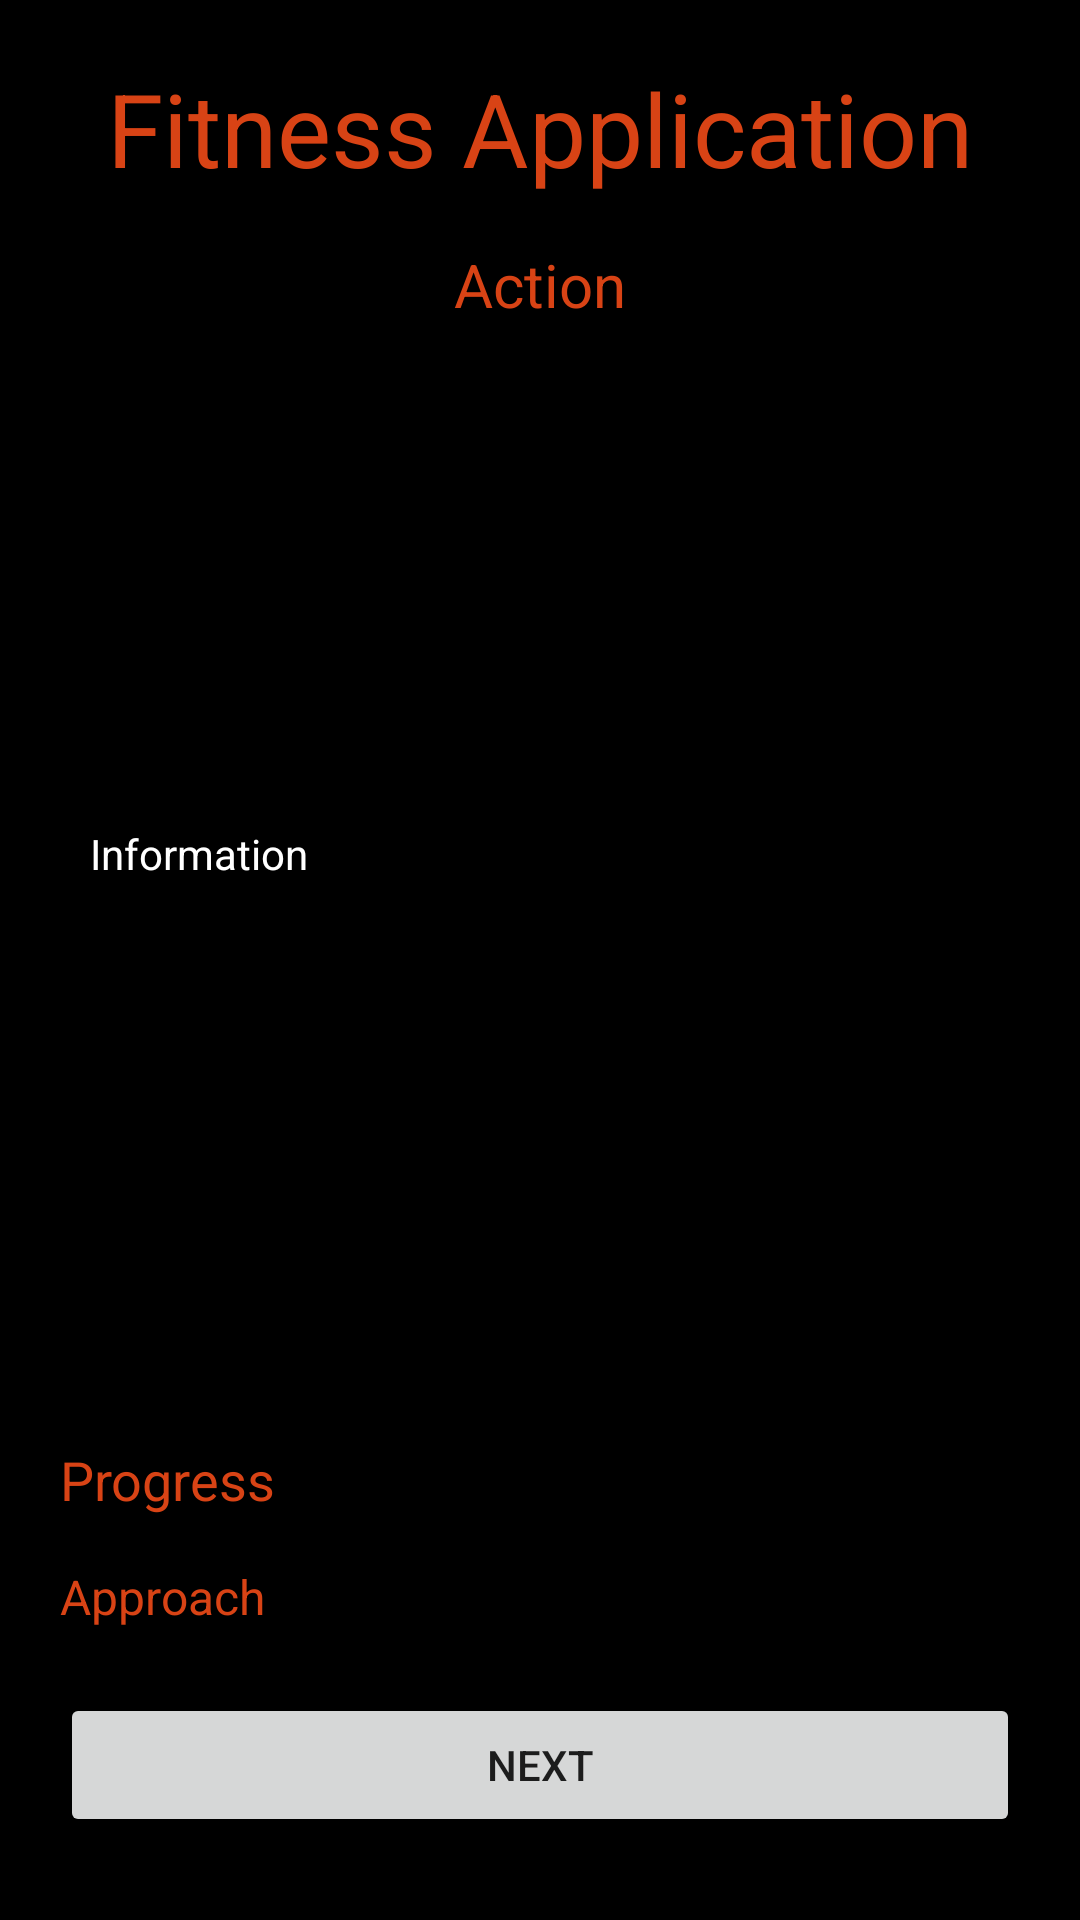

Produce the Android XML layout that renders to this screen, including the resource entries it uses.
<!-- AndroidManifest.xml: application theme Theme.FitnessApplication -->
<!-- res/layout/exercise_activity.xml -->
<?xml version="1.0" encoding="utf-8"?>
<androidx.constraintlayout.widget.ConstraintLayout
    xmlns:android="http://schemas.android.com/apk/res/android"
    xmlns:tools="http://schemas.android.com/tools"
    xmlns:app="http://schemas.android.com/apk/res-auto"
    android:layout_width="match_parent"
    android:background="@color/black"
    android:layout_height="match_parent"
    android:padding="@dimen/dim_20"
    tools:context=".TrainingActivity"
    >
        <TextView
            android:id="@+id/tv_logo"
            android:text="@string/app_name"
            android:layout_width="wrap_content"
            android:layout_height="wrap_content"
            android:textSize="34sp"
            android:textColor="@color/orange_max"
            app:layout_constraintStart_toStartOf="parent"
            app:layout_constraintEnd_toEndOf="parent"
            app:layout_constraintTop_toTopOf="parent"
            app:fontFamily="@font/lobster"
        />
        <TextView
            android:id="@+id/tv_action"
            android:text="@string/action"
            android:layout_width="wrap_content"
            android:layout_height="wrap_content"
            android:textSize="20sp"
            android:textColor="@color/orange_max"
            android:layout_marginTop="16dp"
            app:fontFamily="@font/varela_round"
            app:layout_constraintStart_toStartOf="parent"
            app:layout_constraintEnd_toEndOf="parent"
            app:layout_constraintTop_toBottomOf="@+id/tv_logo"
        />
        <ImageView
            android:id="@+id/iv_action"
            android:layout_width="wrap_content"
            android:layout_height="wrap_content"
            android:layout_marginBottom="16dp"
            android:contentDescription="TODO"
            android:layout_marginTop="16dp"
            app:layout_constraintEnd_toEndOf="parent"
            app:layout_constraintStart_toStartOf="parent"
            app:layout_constraintTop_toBottomOf="@+id/tv_action"
            app:layout_constraintBottom_toTopOf="@+id/sv_action_block"
        />
        <ScrollView
            android:id="@+id/sv_action_block"
            android:layout_width="match_parent"
            android:layout_height="200dp"
            android:background="@color/black"
            android:padding="@dimen/dim_10"
            app:layout_constraintEnd_toEndOf="parent"
            app:layout_constraintStart_toStartOf="parent"
            app:layout_constraintTop_toTopOf="parent"
            app:layout_constraintBottom_toBottomOf="parent"
            android:layout_marginTop="90dp"
            >
            <TextView
                android:id="@+id/tv_current_exercise_info"
                android:layout_width="match_parent"
                android:layout_height="wrap_content"
                android:textColor="@color/white"
                android:text="@string/information"
                app:fontFamily="@font/varela_round"
            />
        </ScrollView>
        <TextView
            android:id="@+id/tv_progress"
            android:text="@string/progress"
            android:layout_width="match_parent"
            android:layout_height="wrap_content"
            android:textSize="@dimen/s_dim_18"
            android:textColor="@color/orange_max"
            android:layout_marginTop="16dp"
            app:layout_constraintStart_toStartOf="parent"
            app:layout_constraintTop_toBottomOf="@+id/sv_action_block"
            app:fontFamily="@font/varela_round"
        />
        <TextView
            android:id="@+id/tv_approach"
            android:text="@string/approach"
            android:layout_width="match_parent"
            android:layout_height="wrap_content"
            android:textSize="@dimen/s_dim_16"
            android:textColor="@color/orange_max"
            android:layout_marginTop="16dp"
            app:fontFamily="@font/varela_round"
            app:layout_constraintStart_toStartOf="parent"
            app:layout_constraintTop_toBottomOf="@+id/tv_progress"
        />
        <Button
            android:id="@+id/b_next_action"
            android:text="@string/button_next"
            android:layout_width="match_parent"
            android:layout_height="wrap_content"
            app:layout_constraintStart_toStartOf="parent"
            app:layout_constraintEnd_toEndOf="parent"
            app:layout_constraintBottom_toBottomOf="parent"
            app:layout_constraintTop_toBottomOf="@+id/sv_action_block"
            app:layout_constraintVertical_bias="0.928"
        />
</androidx.constraintlayout.widget.ConstraintLayout>
<!-- resources referenced by this layout -->
<resources>
  <color name="black">#FF000000</color>
  <color name="orange_max">#FFD84315</color>
  <color name="white">#FFFFFFFF</color>
  <dimen name="dim_10">10dp</dimen>
  <dimen name="dim_20">20dp</dimen>
  <dimen name="s_dim_16">16sp</dimen>
  <dimen name="s_dim_18">18sp</dimen>
  <string name="action">Action</string>
  <string name="app_name">Fitness Application</string>
  <string name="approach">Approach</string>
  <string name="button_next">Next</string>
  <string name="information">Information</string>
  <string name="progress">Progress</string>
  <style name="Theme.FitnessApplication" parent="Theme.AppCompat.Light.NoActionBar">
          
          <item name="colorPrimary">@color/purple_500</item>
          <item name="colorPrimaryDark">@color/purple_700</item>
          <item name="colorAccent">@color/teal_200</item>
          
      </style>
  <color name="purple_500">#FF6200EE</color>
  <color name="purple_700">#FF3700B3</color>
  <color name="teal_200">#FF03DAC5</color>
</resources>
